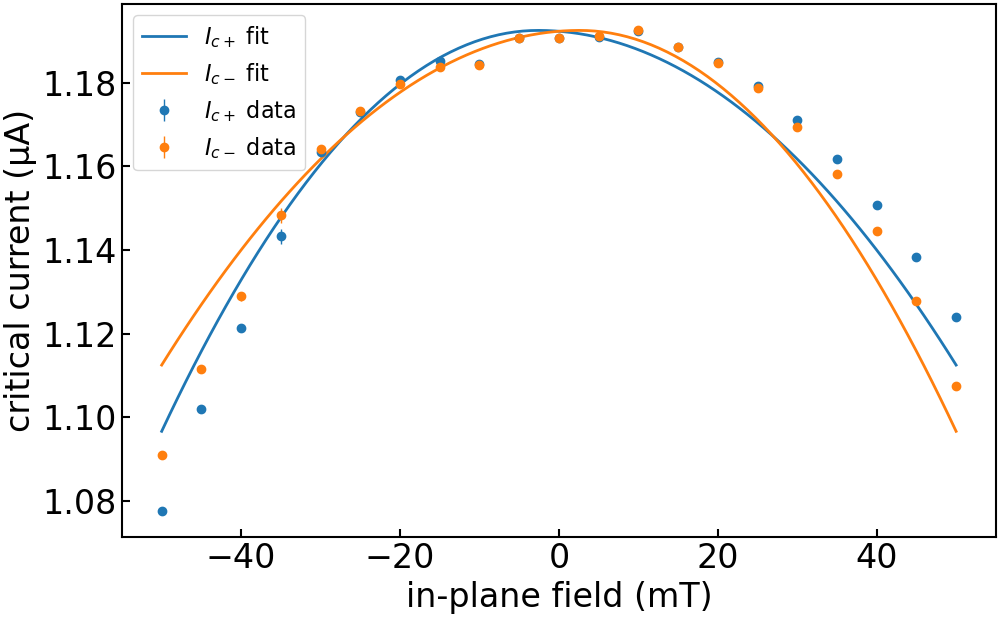

The file beside this chart, header and first rows:
imax, b, c, bstar, imax_err, b_err, c_err, bstar_err, ndata, chisqr, redchi, rsquared, datapath, bcol, icp_col, icm_col, icp_err_col, icm_err_col, bmax, bmask, invert_current, remove_zero_field_offset, quiet
1.1924602025410388e-06, 30.02, -0.1935, -0.00264, 0.0, 1.304, 0.1214, 0.002548, 42, 3.045266995269381e-15, 7.808376910947131e-17, 0.9258, ../data/processed/centermax/JS633-W2_Wsc…, , ic+ from fit, ic- from fit, rmse+, rmse-, 0.15, , False, True, True
